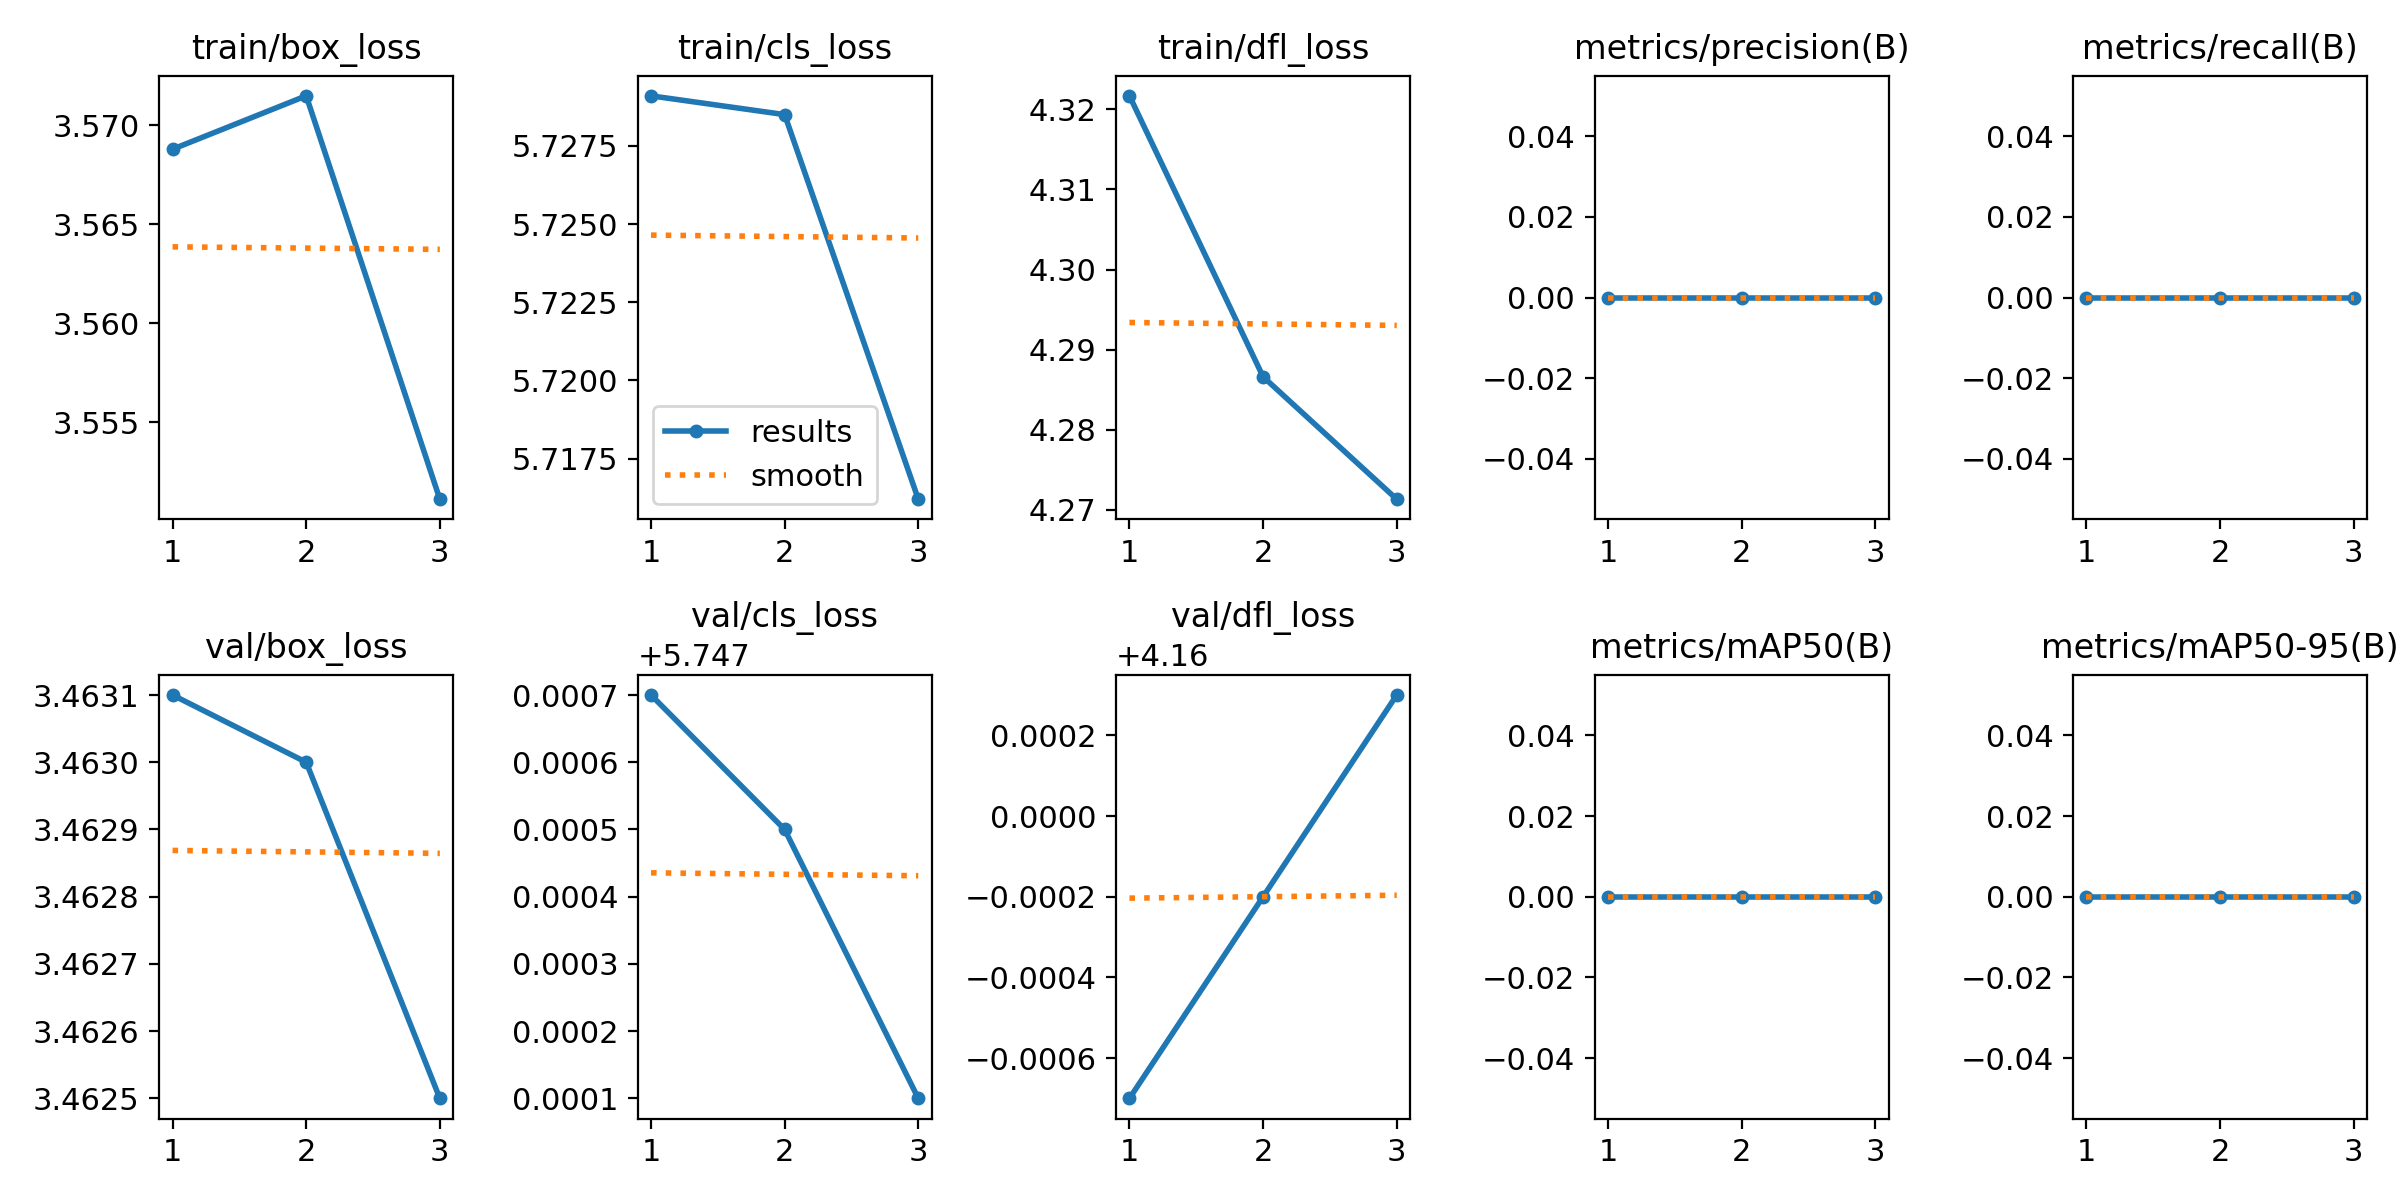

The table this chart was drawn from, first rows:
epoch, train/box_loss, train/cls_loss, train/dfl_loss, metrics/precision(B), metrics/recall(B), metrics/mAP50(B), metrics/mAP50-95(B), val/box_loss, val/cls_loss, val/dfl_loss, lr/pg0, lr/pg1, lr/pg2
1, 3.569, 5.729, 4.322, 0, 0, 0, 0, 3.463, 5.748, 4.159, 8.33e-06, 8.33e-06, 8.33e-06
2, 3.571, 5.729, 4.287, 0, 0, 0, 0, 3.463, 5.747, 4.16, 1.196e-05, 1.196e-05, 1.196e-05
3, 3.551, 5.716, 4.271, 0, 0, 0, 0, 3.462, 5.747, 4.16, 9.3058e-06, 9.3058e-06, 9.3058e-06
